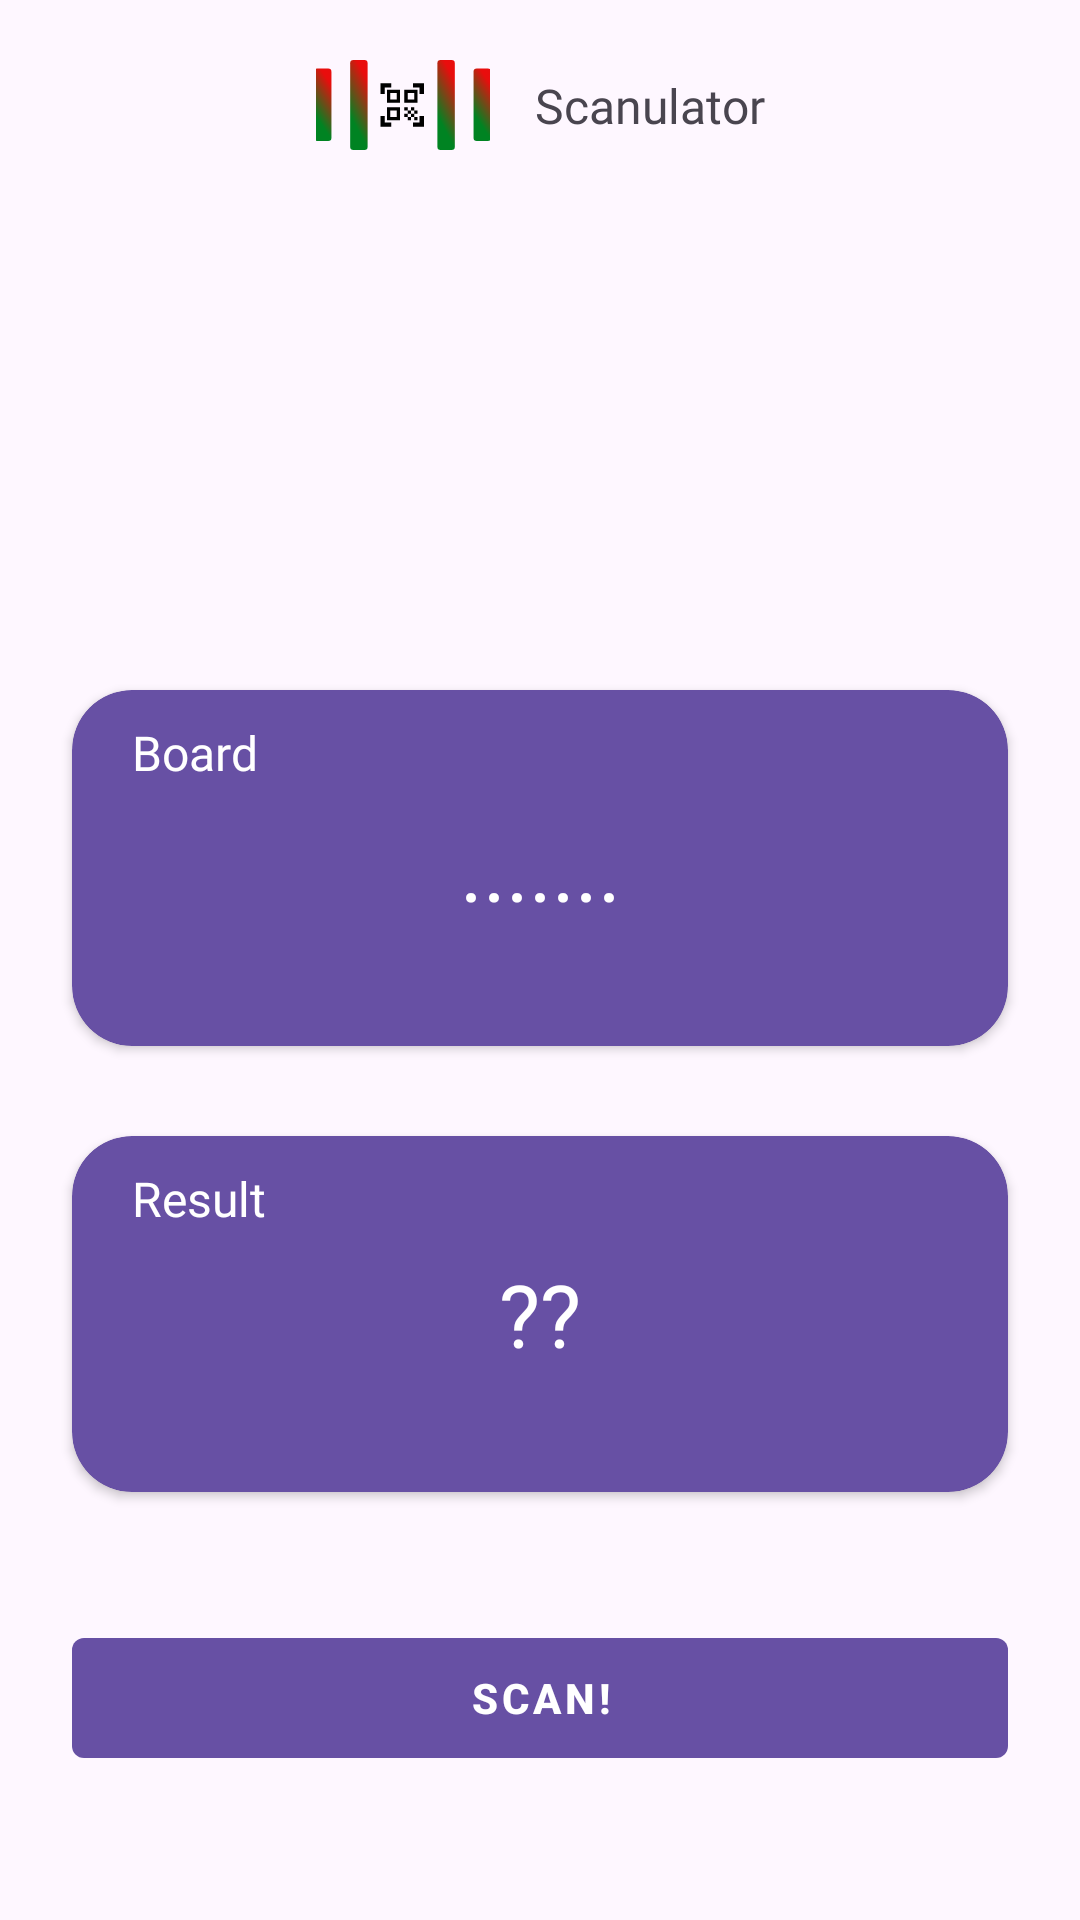

Reconstruct the res/layout file that produces this screen, plus the resources it refers to.
<!-- AndroidManifest.xml: application theme Theme.Scanulator -->
<!-- res/layout/activity_main.xml -->
<?xml version="1.0" encoding="utf-8"?>
<androidx.constraintlayout.widget.ConstraintLayout xmlns:android="http://schemas.android.com/apk/res/android"
    xmlns:app="http://schemas.android.com/apk/res-auto"
    xmlns:tools="http://schemas.android.com/tools"
    android:layout_width="match_parent"
    android:layout_height="match_parent"
    tools:context=".view.main.MainActivity">

    <ImageView
        android:id="@+id/imageLogo"
        android:layout_width="58dp"
        android:layout_height="30dp"
        android:layout_marginStart="24dp"
        android:layout_marginTop="20dp"
        android:scaleType="centerCrop"
        app:layout_constraintEnd_toStartOf="@+id/appTitle"
        app:layout_constraintHorizontal_chainStyle="packed"
        app:layout_constraintStart_toStartOf="parent"
        app:layout_constraintTop_toTopOf="parent"
        app:srcCompat="@drawable/logo"/>

    <TextView
        android:id="@+id/appTitle"
        android:layout_width="wrap_content"
        android:layout_height="wrap_content"
        android:layout_marginStart="15dp"
        android:layout_marginEnd="24dp"
        android:fontFamily="@font/archivo_medium"
        android:text="@string/app_name"
        android:textSize="16sp"
        app:layout_constraintBottom_toBottomOf="@+id/imageLogo"
        app:layout_constraintEnd_toEndOf="parent"
        app:layout_constraintStart_toEndOf="@+id/imageLogo"
        app:layout_constraintTop_toTopOf="@+id/imageLogo" />

    <ImageView
        android:id="@+id/imageResult"
        android:layout_width="160dp"
        android:layout_height="100dp"
        android:layout_marginTop="30dp"
        android:scaleType="centerCrop"
        app:layout_constraintEnd_toEndOf="parent"
        app:layout_constraintStart_toStartOf="parent"
        app:layout_constraintTop_toBottomOf="@+id/imageLogo"
        tools:srcCompat="@tools:sample/backgrounds/scenic" />

    <androidx.cardview.widget.CardView
        android:id="@+id/cardBoard"
        android:layout_width="match_parent"
        android:layout_height="wrap_content"
        android:layout_marginHorizontal="24dp"
        android:layout_marginTop="50dp"
        app:layout_constraintEnd_toEndOf="parent"
        app:layout_constraintStart_toStartOf="parent"
        app:layout_constraintTop_toBottomOf="@id/imageResult"
        android:backgroundTint="?attr/colorPrimary"
        app:cardCornerRadius="20dp">

        <androidx.constraintlayout.widget.ConstraintLayout
            android:layout_width="match_parent"
            android:layout_height="wrap_content">

            <TextView
                android:id="@+id/textBoard"
                android:layout_width="wrap_content"
                android:layout_height="wrap_content"
                android:layout_marginStart="20dp"
                android:layout_marginTop="10dp"
                android:fontFamily="@font/finger_paint"
                android:text="@string/board"
                android:textColor="@color/white"
                android:textSize="16sp"
                app:layout_constraintStart_toStartOf="parent"
                app:layout_constraintTop_toTopOf="parent" />


            <TextView
                android:id="@+id/textScanned"
                android:layout_width="wrap_content"
                android:layout_height="wrap_content"
                android:layout_marginVertical="40dp"
                android:fontFamily="@font/finger_paint"
                android:text="@string/placeholder_board"
                android:textColor="@color/white"
                android:textSize="29sp"
                app:layout_constraintBottom_toBottomOf="parent"
                app:layout_constraintEnd_toEndOf="parent"
                app:layout_constraintStart_toStartOf="parent"
                app:layout_constraintTop_toTopOf="parent" />

        </androidx.constraintlayout.widget.ConstraintLayout>
    </androidx.cardview.widget.CardView>


    <androidx.cardview.widget.CardView
        android:id="@+id/cardResult"
        android:layout_width="match_parent"
        android:layout_height="wrap_content"
        android:layout_marginHorizontal="24dp"
        android:layout_marginTop="30dp"
        app:layout_constraintEnd_toEndOf="parent"
        app:layout_constraintStart_toStartOf="parent"
        app:layout_constraintTop_toBottomOf="@id/cardBoard"
        android:backgroundTint="?attr/colorPrimary"
        app:cardCornerRadius="20dp">

        <androidx.constraintlayout.widget.ConstraintLayout
            android:layout_width="match_parent"
            android:layout_height="wrap_content">

            <TextView
                android:id="@+id/textTitleResult"
                android:layout_width="wrap_content"
                android:layout_height="wrap_content"
                android:layout_marginStart="20dp"
                android:layout_marginTop="10dp"
                android:fontFamily="@font/finger_paint"
                android:text="@string/result"
                android:textColor="@color/white"
                android:textSize="16sp"
                app:layout_constraintStart_toStartOf="parent"
                app:layout_constraintTop_toTopOf="parent" />


            <TextView
                android:id="@+id/textResult"
                android:layout_width="wrap_content"
                android:layout_height="wrap_content"
                android:layout_marginVertical="40dp"
                android:fontFamily="@font/finger_paint"
                android:text="@string/placeholder_result"
                android:textColor="@color/white"
                android:textSize="29sp"
                app:layout_constraintBottom_toBottomOf="parent"
                app:layout_constraintEnd_toEndOf="parent"
                app:layout_constraintStart_toStartOf="parent"
                app:layout_constraintTop_toTopOf="parent" />

        </androidx.constraintlayout.widget.ConstraintLayout>
    </androidx.cardview.widget.CardView>


    <com.google.android.material.button.MaterialButton
        android:id="@+id/buttonScan"
        android:layout_width="match_parent"
        android:layout_height="wrap_content"
        android:layout_marginBottom="50dp"
        android:text="@string/scan"
        android:textAppearance="?textAppearanceButton"
        android:textColor="@color/white"
        android:textStyle="bold"
        app:layout_constraintBottom_toBottomOf="parent"
        app:layout_constraintEnd_toEndOf="parent"
        android:layout_marginHorizontal="24dp"
        app:layout_constraintStart_toStartOf="parent"
        app:layout_constraintTop_toBottomOf="@+id/cardResult"
        app:layout_constraintVertical_bias="1.0"
        app:shapeAppearance="?shapeAppearanceSmallComponent" />

    <ProgressBar
        android:id="@+id/progressBar"
        android:visibility="gone"
        style="?android:attr/progressBarStyle"
        android:layout_width="wrap_content"
        android:layout_height="wrap_content"
        app:layout_constraintBottom_toBottomOf="@+id/buttonScan"
        app:layout_constraintEnd_toEndOf="@+id/buttonScan"
        app:layout_constraintStart_toStartOf="@+id/buttonScan"
        app:layout_constraintTop_toTopOf="@+id/buttonScan" />


</androidx.constraintlayout.widget.ConstraintLayout>
<!-- resources referenced by this layout -->
<resources>
  <color name="white">#FFFFFFFF</color>
  <!-- drawable logo: vector/xml drawable (drawable, 3298 chars, omitted) -->
  <string name="app_name">Scanulator</string>
  <string name="board">Board</string>
  <string name="placeholder_board">.......</string>
  <string name="placeholder_result">\??</string>
  <string name="result">Result</string>
  <string name="scan">Scan!</string>
  <style name="Theme.Scanulator" parent="Base.Theme.Scanulator" />
  <style name="Base.Theme.Scanulator" parent="Theme.Material3.DayNight.NoActionBar">
          
          
      </style>
</resources>
